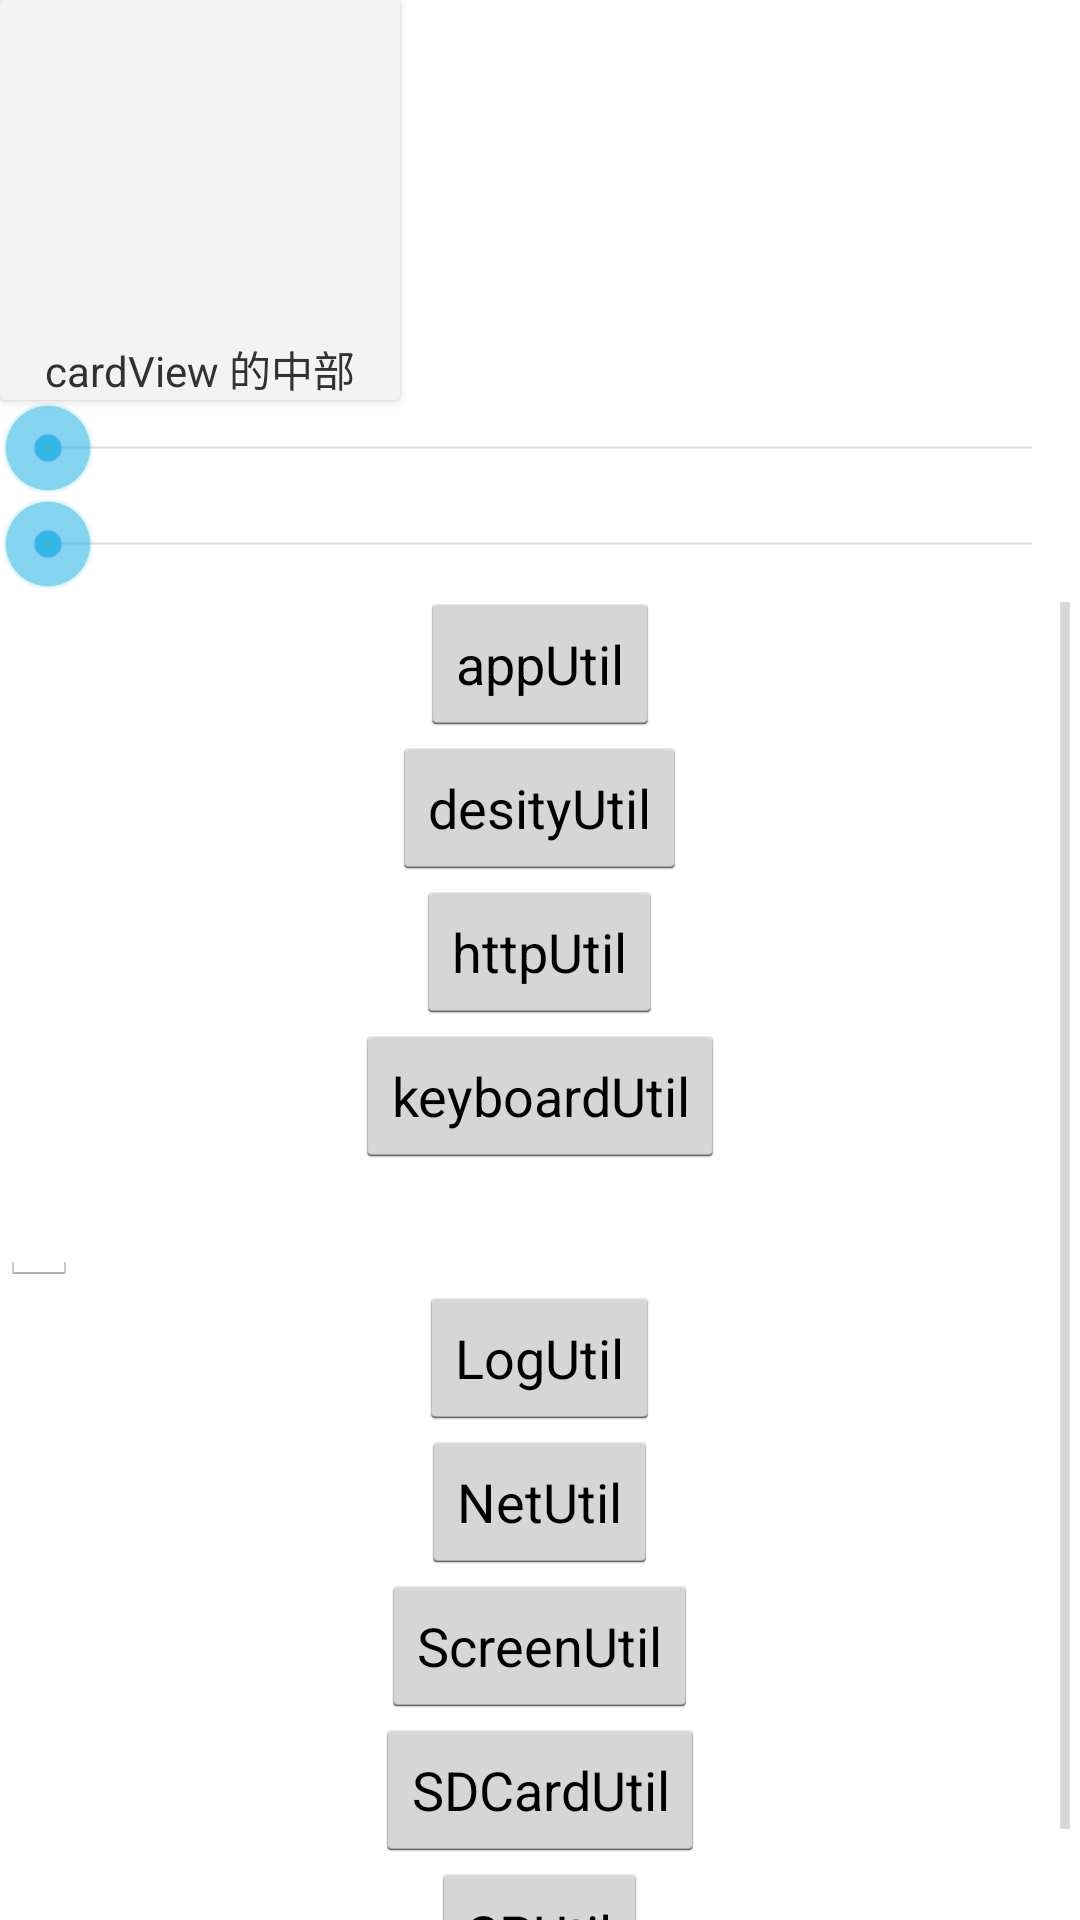

Produce the Android XML layout that renders to this screen, including the resource entries it uses.
<!-- AndroidManifest.xml: application theme AppTheme -->
<!-- res/layout/activity_cardview.xml -->
<?xml version="1.0" encoding="utf-8"?>
<RelativeLayout xmlns:android="http://schemas.android.com/apk/res/android"
    xmlns:app="http://schemas.android.com/apk/res-auto"
    android:layout_width="match_parent"
    android:layout_height="match_parent">
    <android.support.v7.widget.CardView
        android:id="@+id/sina_cardview"
        android:layout_width="wrap_content"
        android:layout_height="wrap_content"
        >
        <ImageView
            android:id="@+id/sina_img_cardview"
            android:layout_width="@dimen/dimen_200dp"
            android:layout_height="@dimen/dimen_200dp"
            android:scaleType="centerCrop"
            android:src="@drawable/icon_cat1"
            android:layout_gravity="center"
            />
        <TextView
            android:id="@+id/sina_text_cardview"
            android:layout_width="wrap_content"
            android:layout_height="wrap_content"
            android:layout_gravity="bottom|center_horizontal"
            android:text="@string/cardview_center"
            />
        </android.support.v7.widget.CardView>
    <SeekBar
        android:id="@+id/sina_seek_corner"
        android:layout_width="match_parent"
        android:layout_height="wrap_content"
        android:layout_below="@+id/sina_cardview"
        android:layout_centerHorizontal="true"
        />
    <SeekBar
        android:id="@+id/sina_seek_radius"
        android:layout_width="match_parent"
        android:layout_height="wrap_content"
        android:layout_below="@+id/sina_seek_corner"
        android:layout_centerHorizontal="true"/>
    <ScrollView
        android:layout_width="match_parent"
        android:layout_height="match_parent"
        android:layout_below="@+id/sina_seek_radius">
        <LinearLayout
            android:layout_width="match_parent"
            android:layout_height="match_parent"
            android:orientation="vertical">
            <Button
                android:id="@+id/sina_btn_appUtil"
                android:layout_width="wrap_content"
                android:layout_height="wrap_content"
                android:text="appUtil"
                android:layout_gravity="center_horizontal"
                />
            <Button
                android:id="@+id/sina_btn_densityUtil"
                android:layout_width="wrap_content"
                android:layout_height="wrap_content"
                android:text="desityUtil"
                android:layout_gravity="center_horizontal"
                />
            <Button
                android:id="@+id/sina_btn_httpUtil"
                android:layout_width="wrap_content"
                android:layout_height="wrap_content"
                android:text="httpUtil"
                android:layout_gravity="center_horizontal"
                />
            <ImageView
                android:id="@+id/sina_img_http"
                android:layout_width="wrap_content"
                android:layout_height="wrap_content"
                android:scaleType="centerCrop"
                android:src="@drawable/icon_cat1"/>
            <Button
                android:id="@+id/sina_btn_keyboardUtil"
                android:layout_width="wrap_content"
                android:layout_height="wrap_content"
                android:text="keyboardUtil"
                android:layout_gravity="center_horizontal"
                />
            <EditText
                android:id="@+id/sina_edt_keyboard"
                android:layout_width="wrap_content"
                android:layout_height="wrap_content" />
            <Button
                android:id="@+id/sina_btn_LogUtil"
                android:layout_width="wrap_content"
                android:layout_height="wrap_content"
                android:text="LogUtil"
                android:layout_gravity="center_horizontal"
                />
            <Button
                android:id="@+id/sina_btn_NetUtil"
                android:layout_width="wrap_content"
                android:layout_height="wrap_content"
                android:text="NetUtil"
                android:layout_gravity="center_horizontal"
                />
            <Button
                android:id="@+id/sina_btn_ScreenUtil"
                android:layout_width="wrap_content"
                android:layout_height="wrap_content"
                android:text="ScreenUtil"
                android:layout_gravity="center_horizontal"
                />
            <Button
                android:id="@+id/sina_btn_SDCardUtil"
                android:layout_width="wrap_content"
                android:layout_height="wrap_content"
                android:text="SDCardUtil"
                android:layout_gravity="center_horizontal"
                />
            <Button
                android:id="@+id/sina_btn_SPUtil"
                android:layout_width="wrap_content"
                android:layout_height="wrap_content"
                android:text="SPUtil"
                android:layout_gravity="center_horizontal"
                />
            </LinearLayout>
        </ScrollView>
</RelativeLayout>
<!-- resources referenced by this layout -->
<resources>
  <dimen name="dimen_200dp">133.3dp</dimen>
  <string name="cardview_center">cardView 的中部</string>
  <style name="AppTheme" parent="android:Theme.Holo.Light.DarkActionBar">
          
      </style>
</resources>
